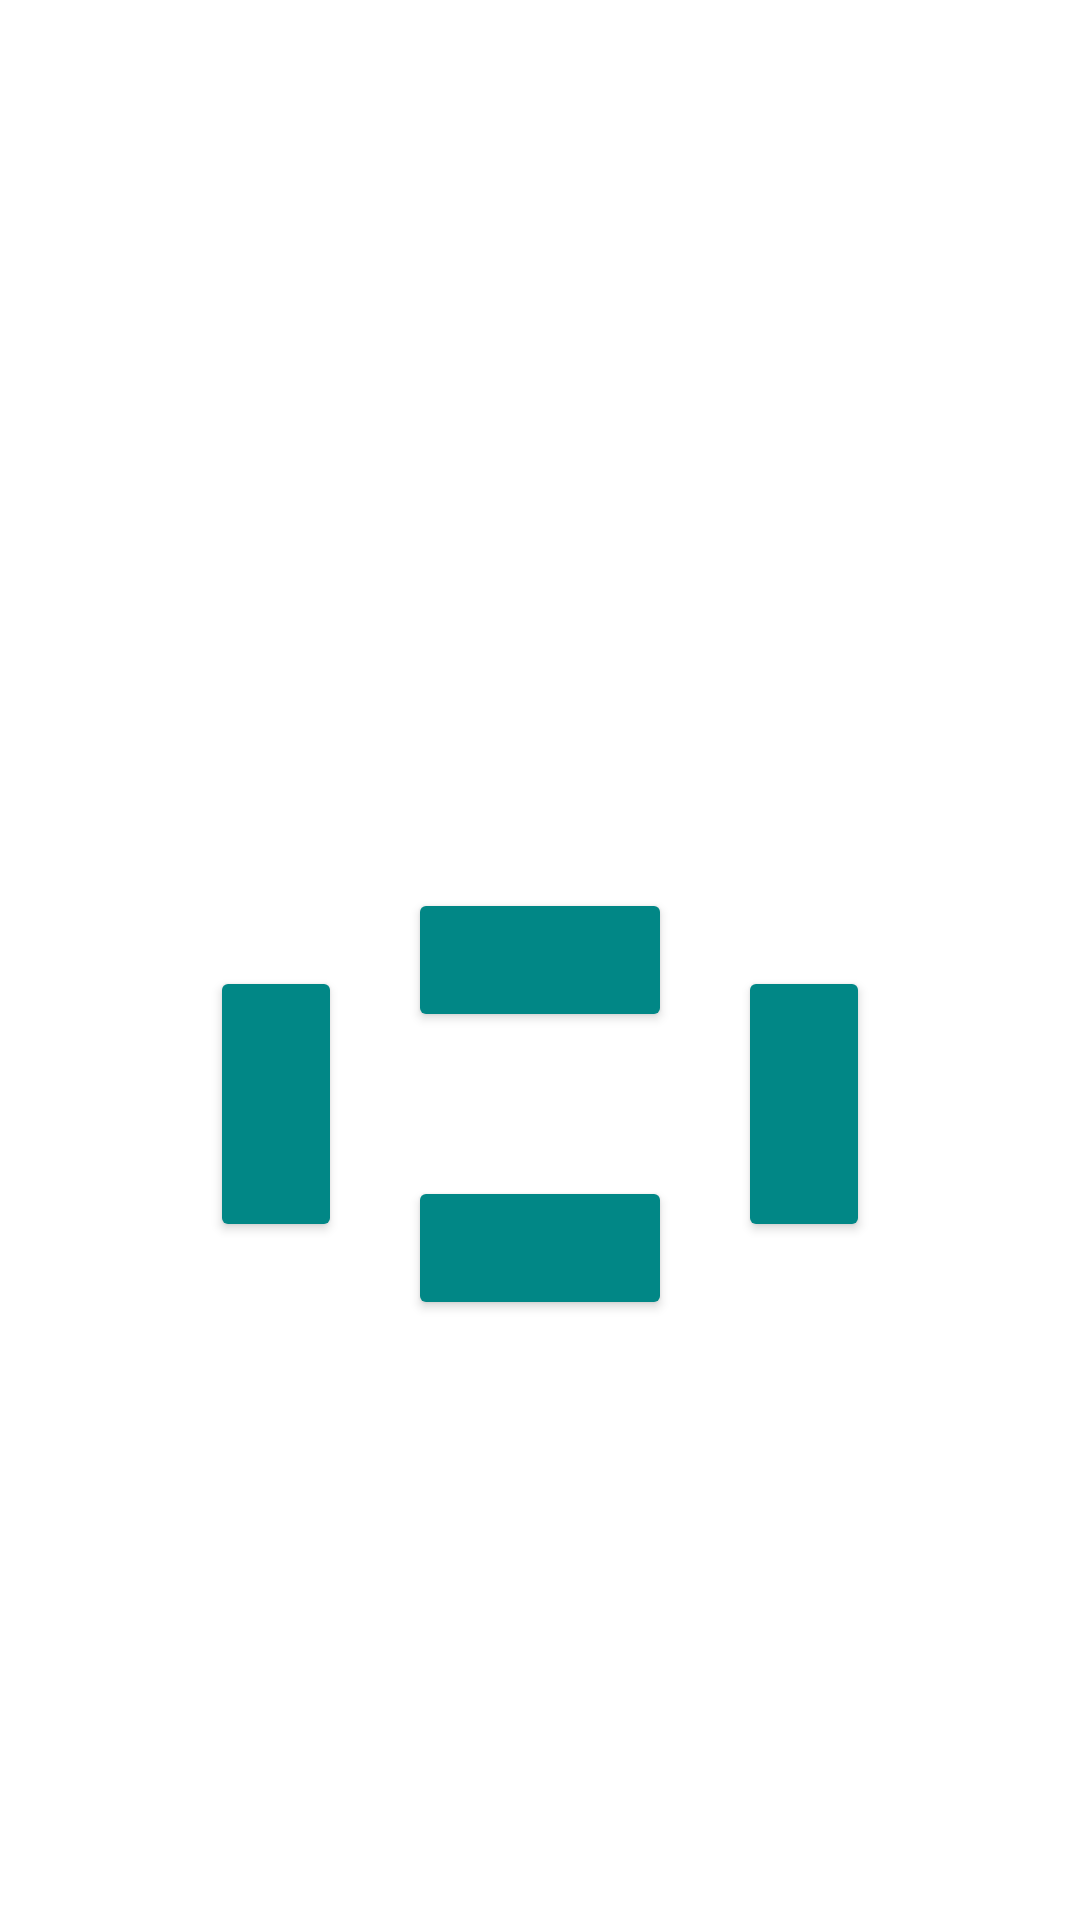

Reconstruct the res/layout file that produces this screen, plus the resources it refers to.
<!-- AndroidManifest.xml: application theme Theme.MyApplication -->
<!-- res/layout/activity_control.xml -->
<?xml version="1.0" encoding="utf-8"?>
<androidx.constraintlayout.widget.ConstraintLayout xmlns:android="http://schemas.android.com/apk/res/android"
    xmlns:app="http://schemas.android.com/apk/res-auto"
    xmlns:tools="http://schemas.android.com/tools"
    android:layout_width="match_parent"
    android:layout_height="match_parent"
    tools:context=".activity.ControlActivity">

    <Button
        android:id="@+id/forwardBut"
        android:layout_width="wrap_content"
        android:layout_height="wrap_content"
        android:backgroundTint="@color/teal_700"
        android:contentDescription="@string/forward_but"
        app:cornerRadius="30dp"
        app:icon="@drawable/ic_baseline_keyboard_arrow_up_24"
        app:iconGravity="textTop"
        app:iconSize="50dp"
        app:layout_constraintBottom_toBottomOf="parent"
        app:layout_constraintEnd_toEndOf="parent"
        app:layout_constraintStart_toStartOf="parent"
        app:layout_constraintTop_toTopOf="parent" />

    <Button
        android:id="@+id/backBut"
        android:layout_width="wrap_content"
        android:layout_height="wrap_content"
        android:contentDescription="@string/back_but"
        android:backgroundTint="@color/teal_700"
        android:rotation="180"
        app:cornerRadius="30dp"
        app:icon="@drawable/ic_baseline_keyboard_arrow_up_24"
        app:iconGravity="textTop"
        app:iconSize="50dp"
        app:layout_constraintBottom_toBottomOf="parent"
        app:layout_constraintEnd_toStartOf="@+id/rightBut"
        app:layout_constraintStart_toEndOf="@+id/leftBut"
        app:layout_constraintTop_toBottomOf="@+id/rightBut"
        app:layout_constraintVertical_bias="0.0" />

    <Button
        android:id="@+id/rightBut"
        android:layout_width="wrap_content"
        android:layout_height="wrap_content"
        android:contentDescription="@string/right_but"
        android:backgroundTint="@color/teal_700"
        android:rotation="90"
        app:cornerRadius="30dp"
        app:icon="@drawable/ic_baseline_keyboard_arrow_up_24"
        app:iconGravity="textTop"
        app:iconSize="50dp"
        app:layout_constraintEnd_toEndOf="parent"
        app:layout_constraintHorizontal_bias="0.0"
        app:layout_constraintStart_toEndOf="@+id/forwardBut"
        app:layout_constraintTop_toBottomOf="@+id/forwardBut" />

    <Button
        android:id="@+id/leftBut"
        android:layout_width="wrap_content"
        android:layout_height="wrap_content"
        android:contentDescription="@string/left_but"
        android:backgroundTint="@color/teal_700"
        android:rotation="-90"
        app:cornerRadius="30dp"
        app:icon="@drawable/ic_baseline_keyboard_arrow_up_24"
        app:iconGravity="textTop"
        app:iconSize="50dp"
        app:layout_constraintEnd_toStartOf="@+id/forwardBut"
        app:layout_constraintHorizontal_bias="1.0"
        app:layout_constraintStart_toStartOf="parent"
        app:layout_constraintTop_toBottomOf="@+id/forwardBut" />
</androidx.constraintlayout.widget.ConstraintLayout>
<!-- resources referenced by this layout -->
<resources>
  <color name="teal_700">#FF018786</color>
  <string name="back_but">back</string>
  <string name="forward_but">forward</string>
  <string name="left_but">left</string>
  <string name="right_but">right</string>
  <style name="Theme.MyApplication" parent="Theme.MaterialComponents.DayNight.DarkActionBar">
          
          <item name="colorPrimary">@color/teal_700</item>
          <item name="colorPrimaryVariant">@color/purple_700</item>
          <item name="colorOnPrimary">@color/white</item>
          
          <item name="colorSecondary">@color/teal_200</item>
          <item name="colorSecondaryVariant">@color/teal_700</item>
          <item name="colorOnSecondary">@color/black</item>
          
          <item name="android:statusBarColor" tools:targetApi="l">?attr/colorPrimaryVariant</item>
          
          <item name="android:windowFullscreen">true</item>
      </style>
  <color name="purple_700">#FF3700B3</color>
  <color name="white">#FFFFFFFF</color>
  <color name="teal_200">#FF03DAC5</color>
  <color name="black">#FF000000</color>
</resources>
